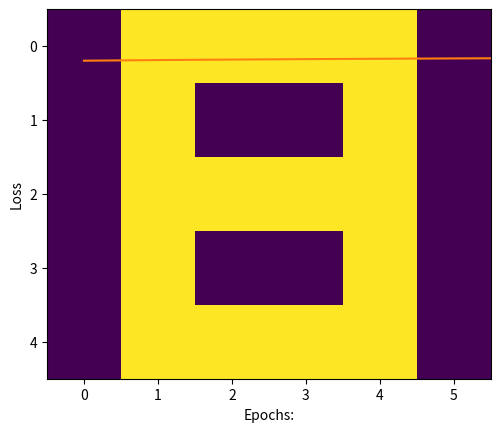

Here is the Python script that generated this plot:
# -*- coding: utf-8 -*-
"""Numpy.ipynb

Automatically generated by Colaboratory.

Original file is located at
    https://colab.research.google.com/drive/1B6qitVOaEfHgD7xUZp5xUrxj5O9wJc65
"""

import numpy as np

# NumPy is a general-purpose array-processing package. It provides a high-performance multidimensional array object and tools for working with these arrays. It is the fundamental package for scientific computing with Python. It is open-source software. It contains various features including these important ones:

# A powerful N-dimensional array object
# Sophisticated (broadcasting) functions
# Tools for integrating C/C++ and Fortran code
# Useful linear algebra, Fourier transform, and random number capabilities

# Arrays in numpy
# It is a table of elements (usually numbers), all of the same type, indexed by a tuple of positive integers.
# In NumPy, dimensions are called axes. The number of axes is rank.
# NumPy’s array class is called ndarray. It is also known by the alias array.

arr = np.array([[1,2,3], [4,5,6]])

print(type(arr))

print(arr.ndim)

arr.shape

arr.size

arr.dtype

arr = np.array([[1, 5, 6],
                [4, 7, 2],
                [3, 1, 9]])

# cumulative sum along each row
print ("Cumulative sum along each row:\n",
                        arr.cumsum(axis = 1))

# cumulative sum along each row
print ("Cumulative sum along each row:\n",
                        arr.cumsum(axis = 0))

dtypes = [('name', 'S10'), ('grad_year', int), ('cgpa', float)]

# Values to be put in array
values = [('Hrithik', 2009, 8.5), ('Ajay', 2008, 8.7),
           ('Pankaj', 2008, 7.9), ('Aakash', 2009, 9.0)]

arr = np.array(values, dtype = dtypes)
print ("\nArray sorted by names:\n",
            np.sort(arr, order = 'name'))

print ("Array sorted by graduation year and then cgpa:\n",
                np.sort(arr, order = ['grad_year', 'cgpa']))

def enquiry(list1):
  if len(list1) == 0:
    return 0
  else:
    return 1

list1 = []
if enquiry(list1):
  print("yes")
else:
  print("Nope")

list1 = {"a": 1, "b": 2, "c": 3}
list2 = []

if list2:
    print("list is not empty")
else:
    print("list is empty")

def printcheckerboard(n):
    print("Checkerboard pattern:")

    # create a n * n matrix
    x = np.zeros((n, n), dtype=int)

    # fill with 1 the alternate cells in rows and columns
    x[1::2, ::2] = 1
    x[::2, 1::2] = 1

    # print the pattern
    for i in range(n):
        for j in range(n):
            print(x[i][j], end=" ")
        print()

# driver code
n = 8
printcheckerboard(n)

# NEURAL NETWORK IN NUMPY

# Creating data set

# A
a =[0, 0, 1, 1, 0, 0,
   0, 1, 0, 0, 1, 0,
   1, 1, 1, 1, 1, 1,
   1, 0, 0, 0, 0, 1,
   1, 0, 0, 0, 0, 1]
# B
b =[0, 1, 1, 1, 1, 0,
   0, 1, 0, 0, 1, 0,
   0, 1, 1, 1, 1, 0,
   0, 1, 0, 0, 1, 0,
   0, 1, 1, 1, 1, 0]
# C
c =[0, 1, 1, 1, 1, 0,
   0, 1, 0, 0, 0, 0,
   0, 1, 0, 0, 0, 0,
   0, 1, 0, 0, 0, 0,
   0, 1, 1, 1, 1, 0]

# Creating labels
y =[[1, 0, 0],
   [0, 1, 0],
   [0, 0, 1]]

import numpy as np
import matplotlib.pyplot as plt
# visualizing the data, plotting A.
plt.imshow(np.array(a).reshape(5, 6))
plt.show()

x =[np.array(a).reshape(1, 30), np.array(b).reshape(1, 30),
                                np.array(c).reshape(1, 30)]


# Labels are also converted into NumPy array
y = np.array(y)


print(x, "\n\n", y)

# activation function

def sigmoid(x):
	return(1/(1 + np.exp(-x)))

# Creating the Feed forward neural network
# 1 Input layer(1, 30)
# 1 hidden layer (1, 5)
# 1 output layer(3, 3)

def f_forward(x, w1, w2):
	# hidden
	z1 = x.dot(w1)# input from layer 1
	a1 = sigmoid(z1)# out put of layer 2

	# Output layer
	z2 = a1.dot(w2)# input of out layer
	a2 = sigmoid(z2)# output of out layer
	return(a2)

# initializing the weights randomly
def generate_wt(x, y):
	l =[]
	for i in range(x * y):
		l.append(np.random.randn())
	return(np.array(l).reshape(x, y))

# for loss we will be using mean square error(MSE)
def loss(out, Y):
	s =(np.square(out-Y))
	s = np.sum(s)/len(y)
	return(s)

# Back propagation of error
def back_prop(x, y, w1, w2, alpha):

	# hidden layer
	z1 = x.dot(w1)# input from layer 1
	a1 = sigmoid(z1)# output of layer 2

	# Output layer
	z2 = a1.dot(w2)# input of out layer
	a2 = sigmoid(z2)# output of out layer
	# error in output layer
	d2 =(a2-y)
	d1 = np.multiply((w2.dot((d2.transpose()))).transpose(),
								(np.multiply(a1, 1-a1)))

	# Gradient for w1 and w2
	w1_adj = x.transpose().dot(d1)
	w2_adj = a1.transpose().dot(d2)

	# Updating parameters
	w1 = w1-(alpha*(w1_adj))
	w2 = w2-(alpha*(w2_adj))

	return(w1, w2)

def train(x, Y, w1, w2, alpha = 0.01, epoch = 10):
	acc =[]
	losss =[]
	for j in range(epoch):
		l =[]
		for i in range(len(x)):
			out = f_forward(x[i], w1, w2)
			l.append((loss(out, Y[i])))
			w1, w2 = back_prop(x[i], y[i], w1, w2, alpha)
		print("epochs:", j + 1, "======== acc:", (1-(sum(l)/len(x)))*100)
		acc.append((1-(sum(l)/len(x)))*100)
		losss.append(sum(l)/len(x))
	return(acc, losss, w1, w2)

def predict(x, w1, w2):
	Out = f_forward(x, w1, w2)
	maxm = 0
	k = 0
	for i in range(len(Out[0])):
		if(maxm<Out[0][i]):
			maxm = Out[0][i]
			k = i
	if(k == 0):
		print("Image is of letter A.")
	elif(k == 1):
		print("Image is of letter B.")
	else:
		print("Image is of letter C.")
	plt.imshow(x.reshape(5, 6))
	plt.show()

w1 = generate_wt(30, 5)
w2 = generate_wt(5, 3)
print(w1, "\n\n", w2)

"""The arguments of train function are data set list x,
correct labels y, weights w1, w2, learning rate = 0.1,
no of epochs or iteration.The function will return the
matrix of accuracy and loss and also the matrix of
trained weights w1, w2"""

acc, losss, w1, w2 = train(x, y, w1, w2, 0.1, 100)

import matplotlib.pyplot as plt1

# plotting accuracy
plt1.plot(acc)
plt1.ylabel('Accuracy')
plt1.xlabel("Epochs:")
plt1.show()

# plotting Loss
plt1.plot(losss)
plt1.ylabel('Loss')
plt1.xlabel("Epochs:")
plt1.show()

# the trained weights are
print(w1, "\n", w2)

predict(x[1], w1, w2)
